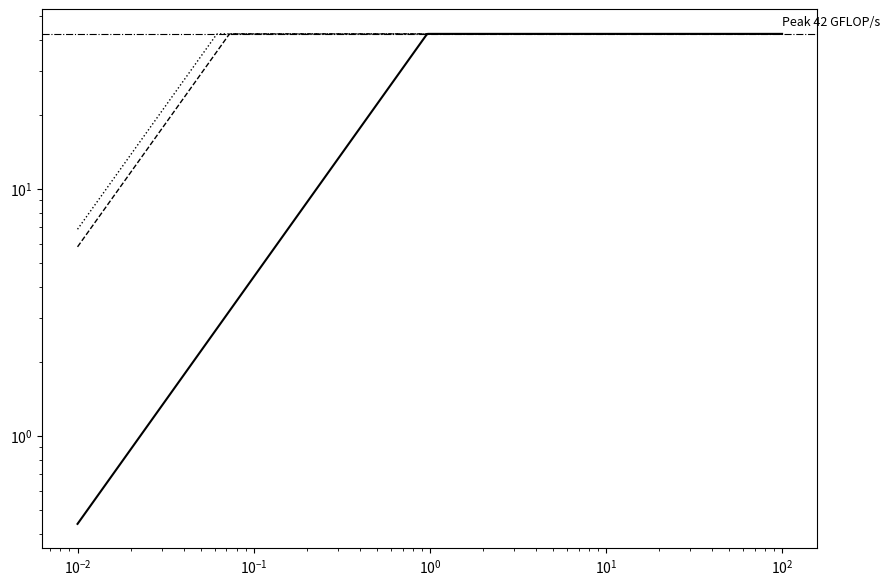

The script that saved this image:
#!/usr/bin/env python3
"""
Roofline plotter for parallel FFT benchmarks.
Reads kernel CSV and ERT roof parameters and draws the final roofline chart.
"""

import csv
import math
import os
import sys
import numpy as np
import matplotlib.pyplot as plt
import matplotlib.ticker as ticker


# ────────────────────────────────────────────────────────────────────────────
# ERT ROOF PARAMETERS — customize these from your ERT run results
# ────────────────────────────────────────────────────────────────────────────

# Example values (will be overridden by ERT measurements if available):
PEAK_GFLOPS   = 42.5      # Peak floating-point performance (GFLOP/s)
DRAM_BW_GBs   = 44.0      # DRAM bandwidth (GB/s)
L2_BW_GBs     = 583.0      # L2 cache bandwidth (GB/s)
L1_BW_GBs     = 687.0     # L1 cache bandwidth (GB/s)

# Try to load empirical ERT measurements (roofline.json) from a run directory.
# Environment variable `ERT_ROOFLINE_JSON` may point to a specific file. Otherwise
# we search common locations for recent ERT runs and use the first `roofline.json`
# we find. The ERT JSON reports gflops under ['empirical']['gflops'] and
# gbytes under ['empirical']['gbytes'] (reported in MB/s). We convert gbytes to
# GB/s by dividing by 1024.
import json

def try_load_ert_json(path):
    try:
        with open(path, 'r') as f:
            j = json.load(f)
        gflops = None
        dram_mb = None
        try:
            gflops = float(j['empirical']['gflops']['data'][0][1])
        except Exception:
            gflops = None
        try:
            dram_mb = float(j['empirical']['gbytes']['data'][0][1])
        except Exception:
            dram_mb = None
        return gflops, dram_mb
    except Exception:
        return None, None

ert_json_env = os.getenv('ERT_ROOFLINE_JSON')
if ert_json_env:
    gflops_val, dram_mb_val = try_load_ert_json(ert_json_env)
else:
    # common candidate locations (search in order: my laptop first, then friend's)
    candidates = [
        'roofline/mylaptop/Results/Run.002/roofline.json',
        'roofline/mylaptop/Results/Run.001/roofline.json',
        'roofline/Results/Run.001/roofline.json',
    ]
    gflops_val, dram_mb_val = (None, None)
    for c in candidates:
        gv, dv = try_load_ert_json(c)
        if gv is not None or dv is not None:
            gflops_val, dram_mb_val = gv, dv
            break

if gflops_val is not None:
    PEAK_GFLOPS = gflops_val
if dram_mb_val is not None:
    DRAM_BW_GBs = dram_mb_val / 1024.0

print("Roofline parameters:")
print(f"  Peak GFLOP/s: {PEAK_GFLOPS}")
print(f"  DRAM BW:      {DRAM_BW_GBs} GB/s")
print(f"  L2 BW:        {L2_BW_GBs} GB/s")
print(f"  L1 BW:        {L1_BW_GBs} GB/s")
print()


# ────────────────────────────────────────────────────────────────────────────
# Generate roofline curves
# ────────────────────────────────────────────────────────────────────────────

ai_range = np.logspace(-2, 2, 500)  # Arithmetic intensity range (log scale)

def roofline(bw):
    """Return performance limited by bandwidth (min of bw line and peak)."""
    return np.minimum(bw * ai_range, PEAK_GFLOPS)


# ────────────────────────────────────────────────────────────────────────────
# Create figure
# ────────────────────────────────────────────────────────────────────────────

fig, ax = plt.subplots(figsize=(10, 7))
ax.set_xscale('log')
ax.set_yscale('log')

# Plot bandwidth roofs
ax.plot(ai_range, roofline(DRAM_BW_GBs), 'k-',  lw=1.5, label='DRAM BW roof',  zorder=2)
ax.plot(ai_range, roofline(L2_BW_GBs),   'k--', lw=1.0, label='L2 BW roof',    zorder=2)
ax.plot(ai_range, roofline(L1_BW_GBs),   'k:',  lw=1.0, label='L1 BW roof',    zorder=2)

# Plot peak performance ceiling
ax.axhline(PEAK_GFLOPS, color='k', lw=0.8, linestyle='-.', zorder=2)
ax.text(1e2, PEAK_GFLOPS * 1.08, f'Peak {PEAK_GFLOPS:.0f} GFLOP/s', fontsize=9, zorder=2)


# ────────────────────────────────────────────────────────────────────────────
# Read and plot kernel data
# ────────────────────────────────────────────────────────────────────────────

colors = {
    'serial':       '#808080',  # gray
    'omp':          '#378add',  # blue
    'omp_tiled':    '#1d9e75',  # green
    'avx':          '#d85a30',  # orange
}

markers = {
    'serial':       'o',        # circle
    'omp':          's',        # square
    'omp_tiled':    '^',        # triangle
    'avx':          'D',        # diamond
}

legend_added = set()

benchmark_csv = os.getenv('BENCHMARK_RESULTS_CSV', 'benchmarks/benchmark_results.csv')
roofline_output_dir = os.getenv('ROOFLINE_OUTPUT_DIR', 'roofline/results')
os.makedirs(roofline_output_dir, exist_ok=True)

try:
    with open(benchmark_csv) as f:
        reader = csv.DictReader(f)
        if reader.fieldnames is None:
            print("ERROR: CSV file is empty or malformed.", file=sys.stderr)
            sys.exit(1)

        for row in reader:
            try:
                cfg = row['config']
                ai = float(row['AI'])
                gflops = float(row['gflops'])

                # Avoid plotting NaN or inf
                if not (math.isfinite(ai) and math.isfinite(gflops)):
                    continue

                color = colors.get(cfg, '#cccccc')
                marker = markers.get(cfg, 'x')

                # Plot point
                label_text = cfg if cfg not in legend_added else None
                ax.scatter(ai, gflops,
                          color=color, marker=marker,
                          s=100, alpha=0.8, edgecolors='black', linewidth=0.5,
                          label=label_text, zorder=5)
                
                if cfg not in legend_added:
                    legend_added.add(cfg)

            except (ValueError, KeyError) as e:
                print(f"WARNING: Skipping row due to error: {e}", file=sys.stderr)
                continue

except FileNotFoundError:
    print(f"ERROR: {benchmark_csv} not found.", file=sys.stderr)
    print("       Have you run run_benchmarks.sh first?", file=sys.stderr)
    sys.exit(1)

if not legend_added:
    print("WARNING: No data points were plotted. Check your benchmark results.", file=sys.stderr)


# ────────────────────────────────────────────────────────────────────────────
# Formatting
# ────────────────────────────────────────────────────────────────────────────

ax.set_xlabel('Arithmetic Intensity (FLOP/byte)', fontsize=11)
ax.set_ylabel('Performance (GFLOP/s)', fontsize=11)
ax.set_title('Roofline — Cache-Aware Parallel FFT', fontsize=12, fontweight='bold')

ax.legend(fontsize=9, loc='upper left', framealpha=0.95)
ax.grid(True, which='both', alpha=0.3, linestyle='-', linewidth=0.5)

# Set axis limits for clarity
ax.set_xlim(1e-2, 1e2)
ax.set_ylim(1e-1, 1e3)


# ────────────────────────────────────────────────────────────────────────────
# Save figures
# ────────────────────────────────────────────────────────────────────────────

plt.tight_layout()

pdf_path = os.path.join(roofline_output_dir, 'roofline_chart.pdf')
png_path = os.path.join(roofline_output_dir, 'roofline_chart.png')

try:
    plt.savefig(pdf_path, dpi=150, bbox_inches='tight')
    print(f"✓ Saved roofline chart to {pdf_path}")
except Exception as e:
    print(f"ERROR: Could not save PDF: {e}", file=sys.stderr)

try:
    plt.savefig(png_path, dpi=150, bbox_inches='tight')
    print(f"✓ Saved roofline chart to {png_path}")
except Exception as e:
    print(f"ERROR: Could not save PNG: {e}", file=sys.stderr)

print("\nRoofline plot complete. Data shown:")
print(f"  - X-axis: Arithmetic intensity (FLOP/byte)")
print(f"  - Y-axis: Performance (GFLOP/s)")
print(f"  - Black lines: Memory bandwidth ceilings")
print(f"  - Colored points: Kernel performance (4 implementations)")
